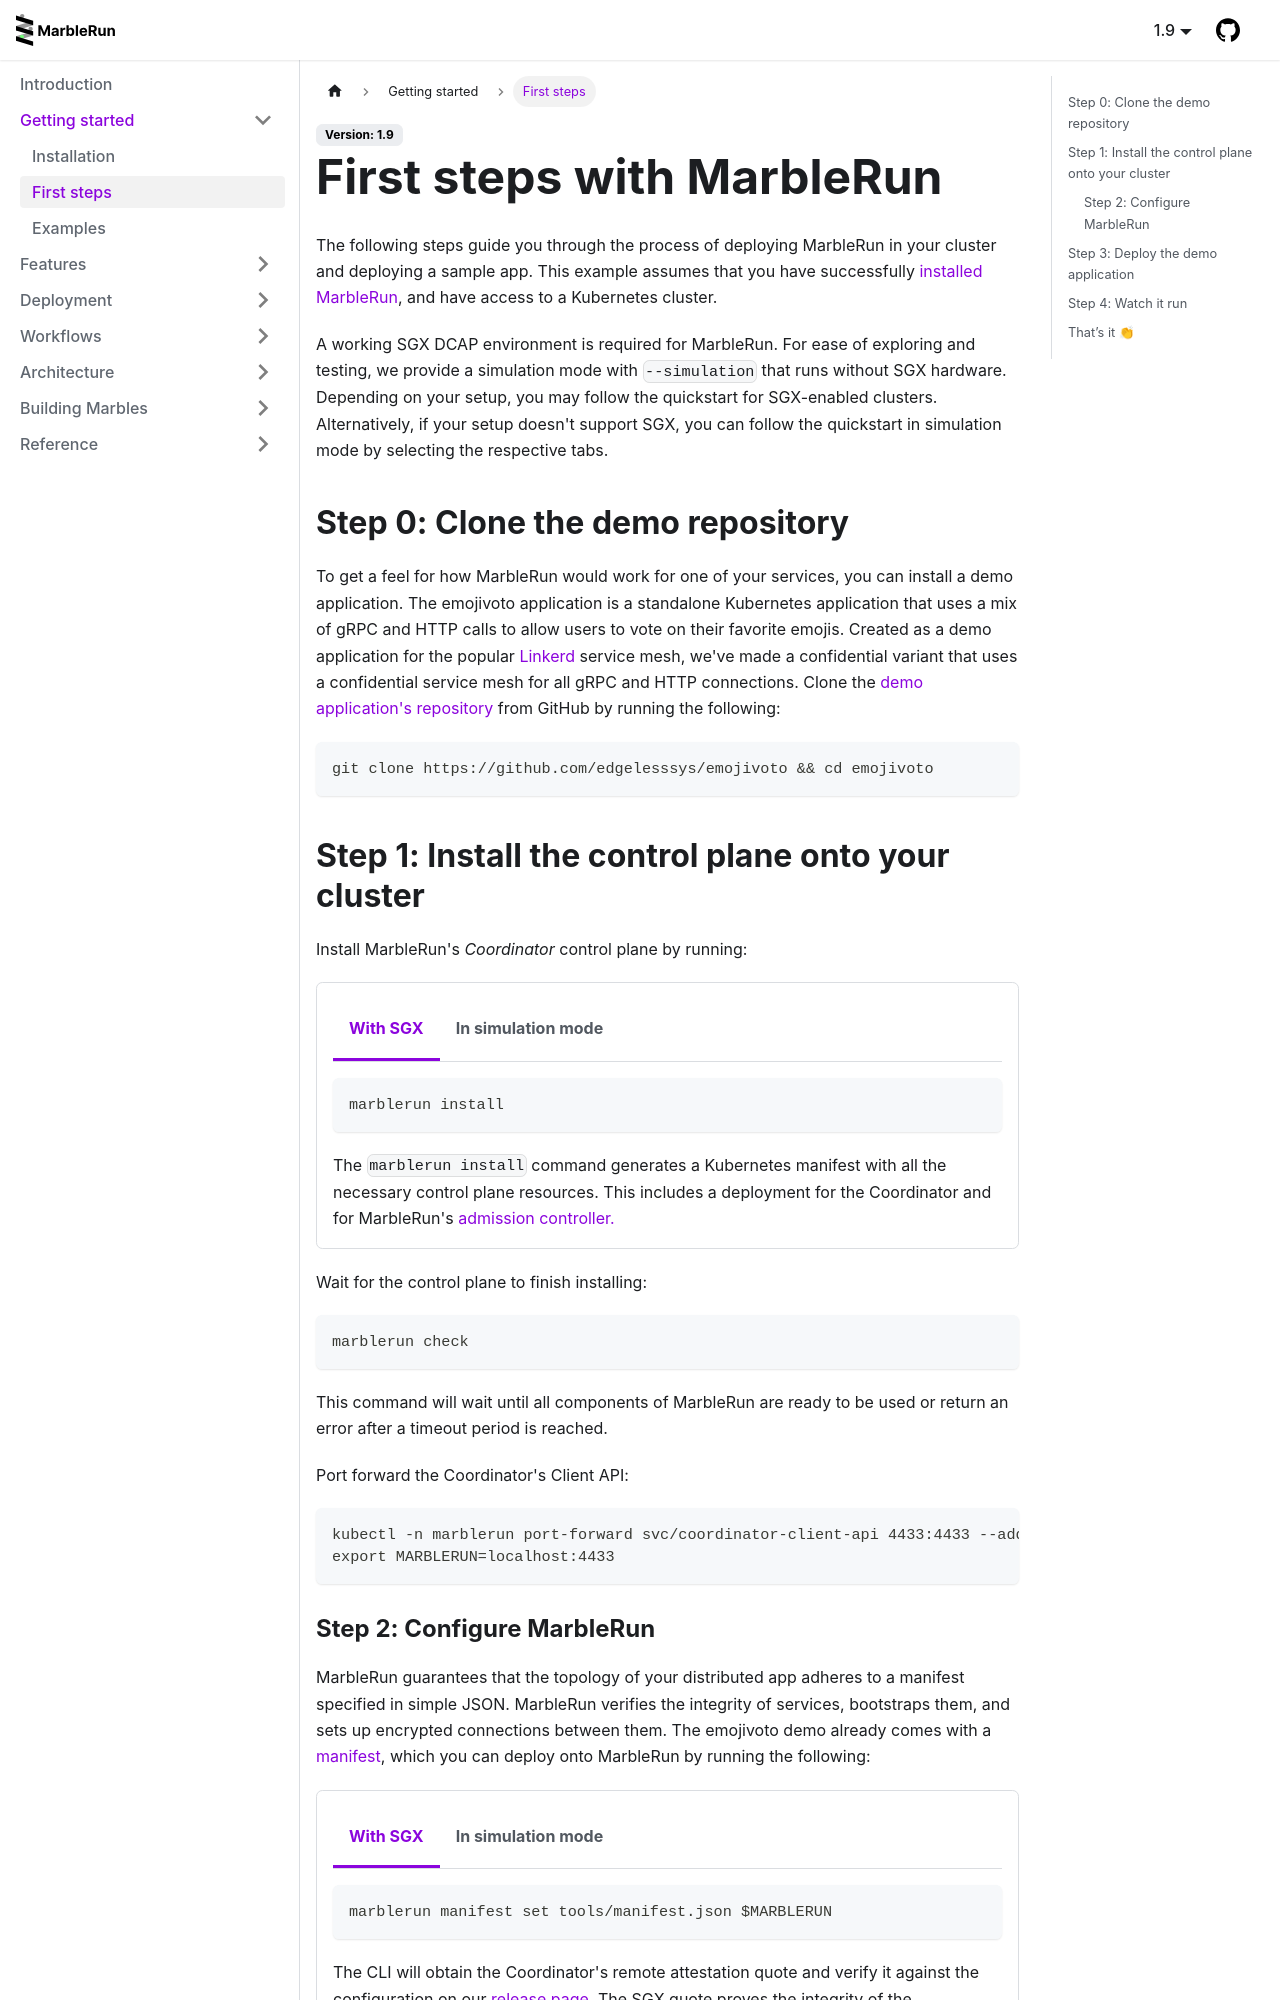

repository: edgelesssys/marblerun · page: getting-started/quickstart.html · generator: docusaurus

# First steps with MarbleRun

The following steps guide you through the process of deploying MarbleRun in your cluster and deploying a sample app. This example assumes that you have successfully [installed MarbleRun](./installation.md), and have access to a Kubernetes cluster.

A working SGX DCAP environment is required for MarbleRun. For ease of exploring and testing, we provide a simulation mode with `--simulation` that runs without SGX hardware.
Depending on your setup, you may follow the quickstart for SGX-enabled clusters. Alternatively, if your setup doesn't support SGX, you can follow the quickstart in simulation mode by selecting the respective tabs.

## Step 0: Clone the demo repository

To get a feel for how MarbleRun would work for one of your services, you can install a demo application.
The emojivoto application is a standalone Kubernetes application that uses a mix of gRPC and HTTP calls to allow users to vote on their favorite emojis.
Created as a demo application for the popular [Linkerd](https://linkerd.io) service mesh, we've made a confidential variant that uses a confidential service mesh for all gRPC and HTTP connections.
Clone the [demo application's repository](https://github.com/edgelesssys/emojivoto) from GitHub by running the following:

```bash
git clone https://github.com/edgelesssys/emojivoto && cd emojivoto
```

## Step 1: Install the control plane onto your cluster

Install MarbleRun's *Coordinator* control plane by running:

<Tabs groupId="mode">
<TabItem value="SGX" label="With SGX">

```bash
marblerun install
```

The `marblerun install` command generates a Kubernetes manifest with all the necessary control plane resources.
This includes a deployment for the Coordinator and for MarbleRun's [admission controller.](../features/kubernetes-integration.md)

</TabItem>
<TabItem value="Simulation" label="In simulation mode">

```bash
marblerun install --simulation
```

The `marblerun install` command generates a Kubernetes manifest with all the necessary control plane resources.
This includes a deployment for the Coordinator and for MarbleRun's [admission controller.](../features/kubernetes-integration.md)
The simulation flag tells MarbleRun that real SGX hardware might not be present and the SGX layer should be emulated.

</TabItem>
</Tabs>

Wait for the control plane to finish installing:

```bash
marblerun check
```

This command will wait until all components of MarbleRun are ready to be used or return an error after a timeout period is reached.

Port forward the Coordinator's Client API:

```bash
kubectl -n marblerun port-forward svc/coordinator-client-api 4433:4433 --address localhost >/dev/null &
export MARBLERUN=localhost:4433
```
